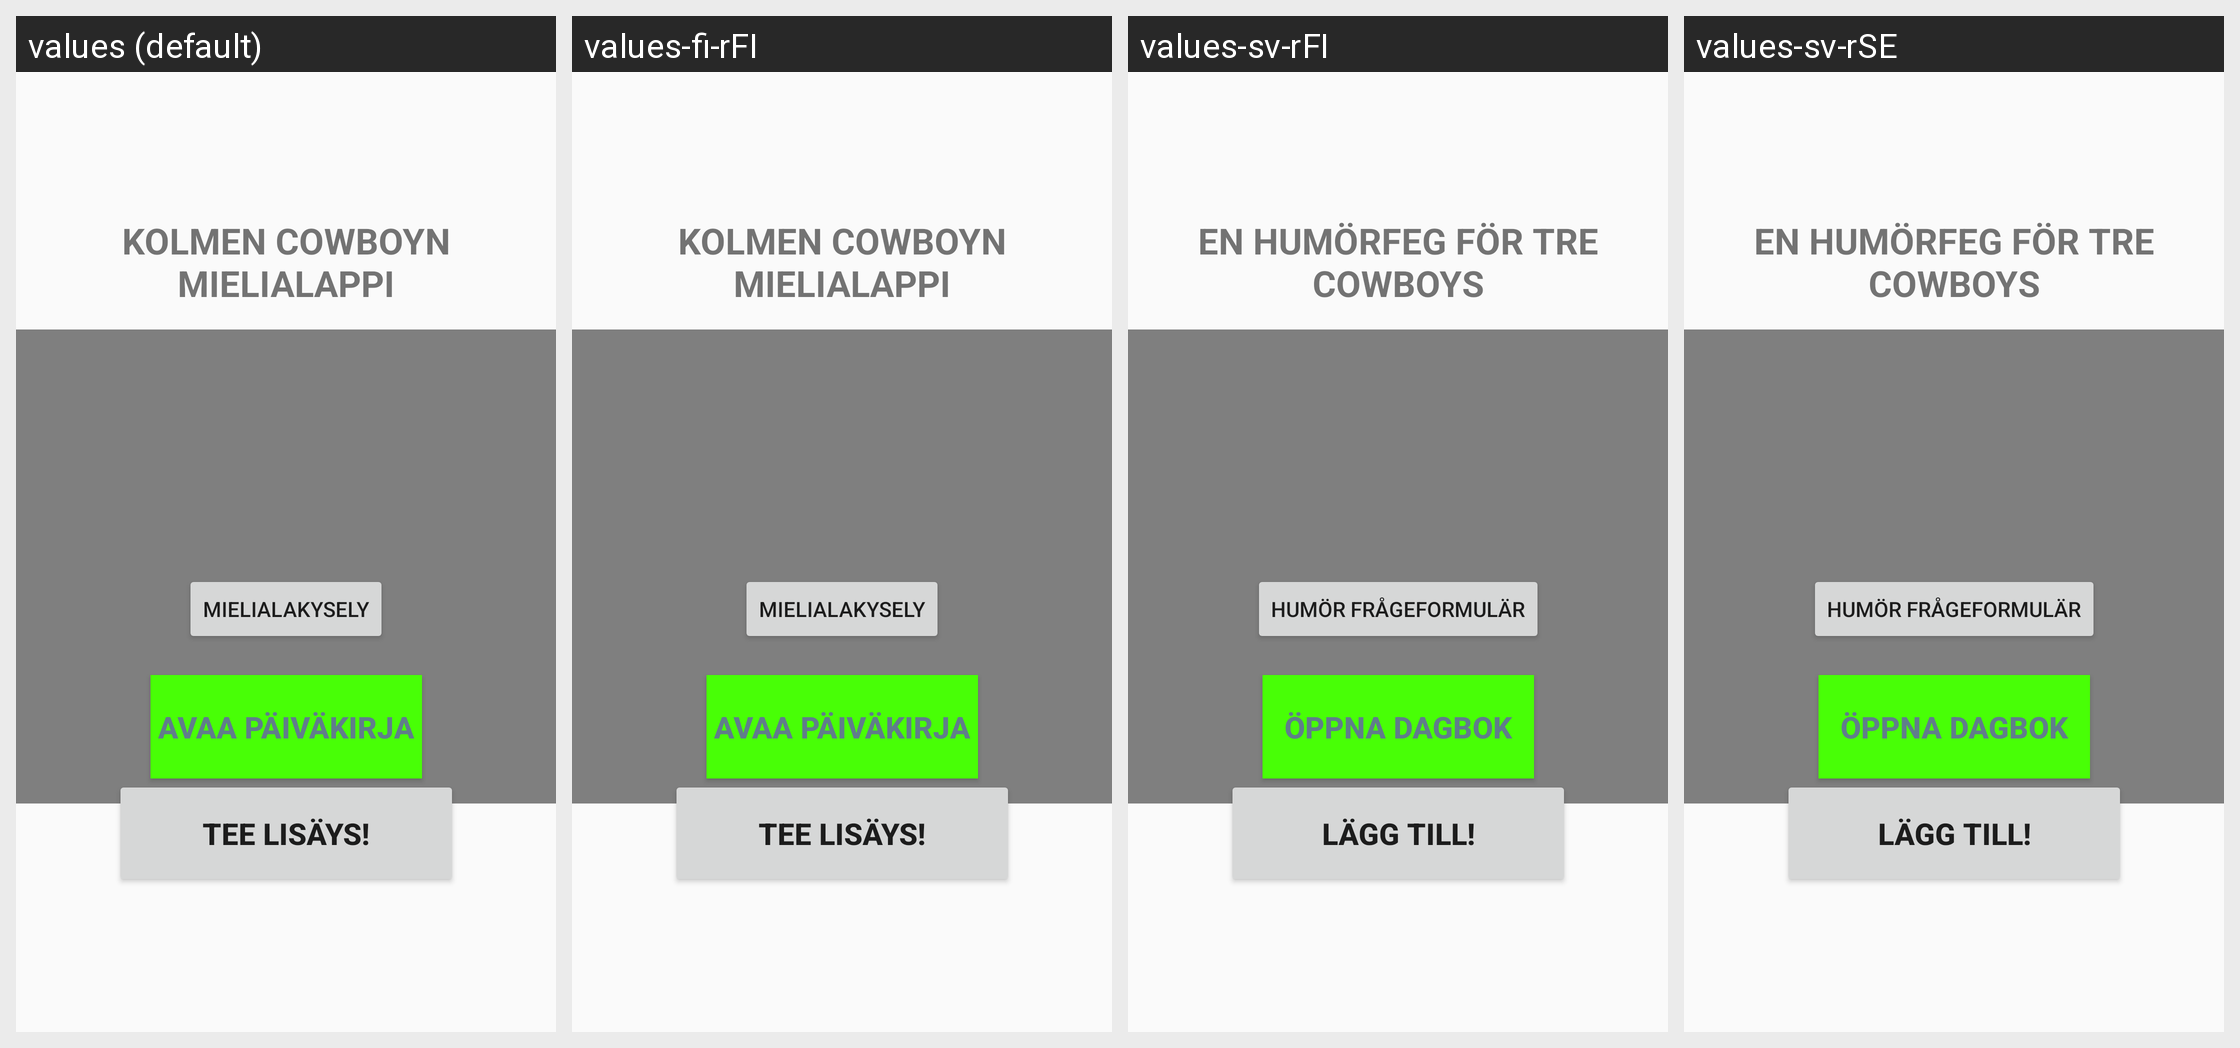

The Android screen below is rendered under several locales of the same app. Produce the string resources it draws, with the default and per-locale values.
Android screen res/layout/activity_main.xml rendered under 4 locales, left to right: values (default), values-fi-rFI, values-sv-rFI, values-sv-rSE. Device: Nexus 5 (rendered at 1080×1920; each locale shown at half size, 540×960, under a caption strip naming it); theme Theme.Terveyssovellusryhmä8.
Other locales in the repository, not shown: values-en-rGB, values-en-rUS.
Strings drawn on this screen, with the default value and each locale's value (text and hints the layout hard-codes appear in the picture but are not listed):

textview_title
  values: KOLMEN COWBOYN MIELIALAPPI
  values-fi-rFI: KOLMEN COWBOYN MIELIALAPPI
  values-sv-rFI: EN HUMÖRFEG FÖR TRE COWBOYS
  values-sv-rSE: EN HUMÖRFEG FÖR TRE COWBOYS

button_teelisays
  values: Tee Lisäys!
  values-fi-rFI: Tee Lisäys!
  values-sv-rFI: Lägg till!
  values-sv-rSE: Lägg till!

button_avaapaivakirja
  values: Avaa Päiväkirja
  values-fi-rFI: Avaa Päiväkirja
  values-sv-rFI: Öppna dagbok
  values-sv-rSE: Öppna dagbok

mielialakysely
  values: Mielialakysely
  values-fi-rFI: Mielialakysely
  values-sv-rFI: Humör frågeformulär
  values-sv-rSE: Humör frågeformulär
